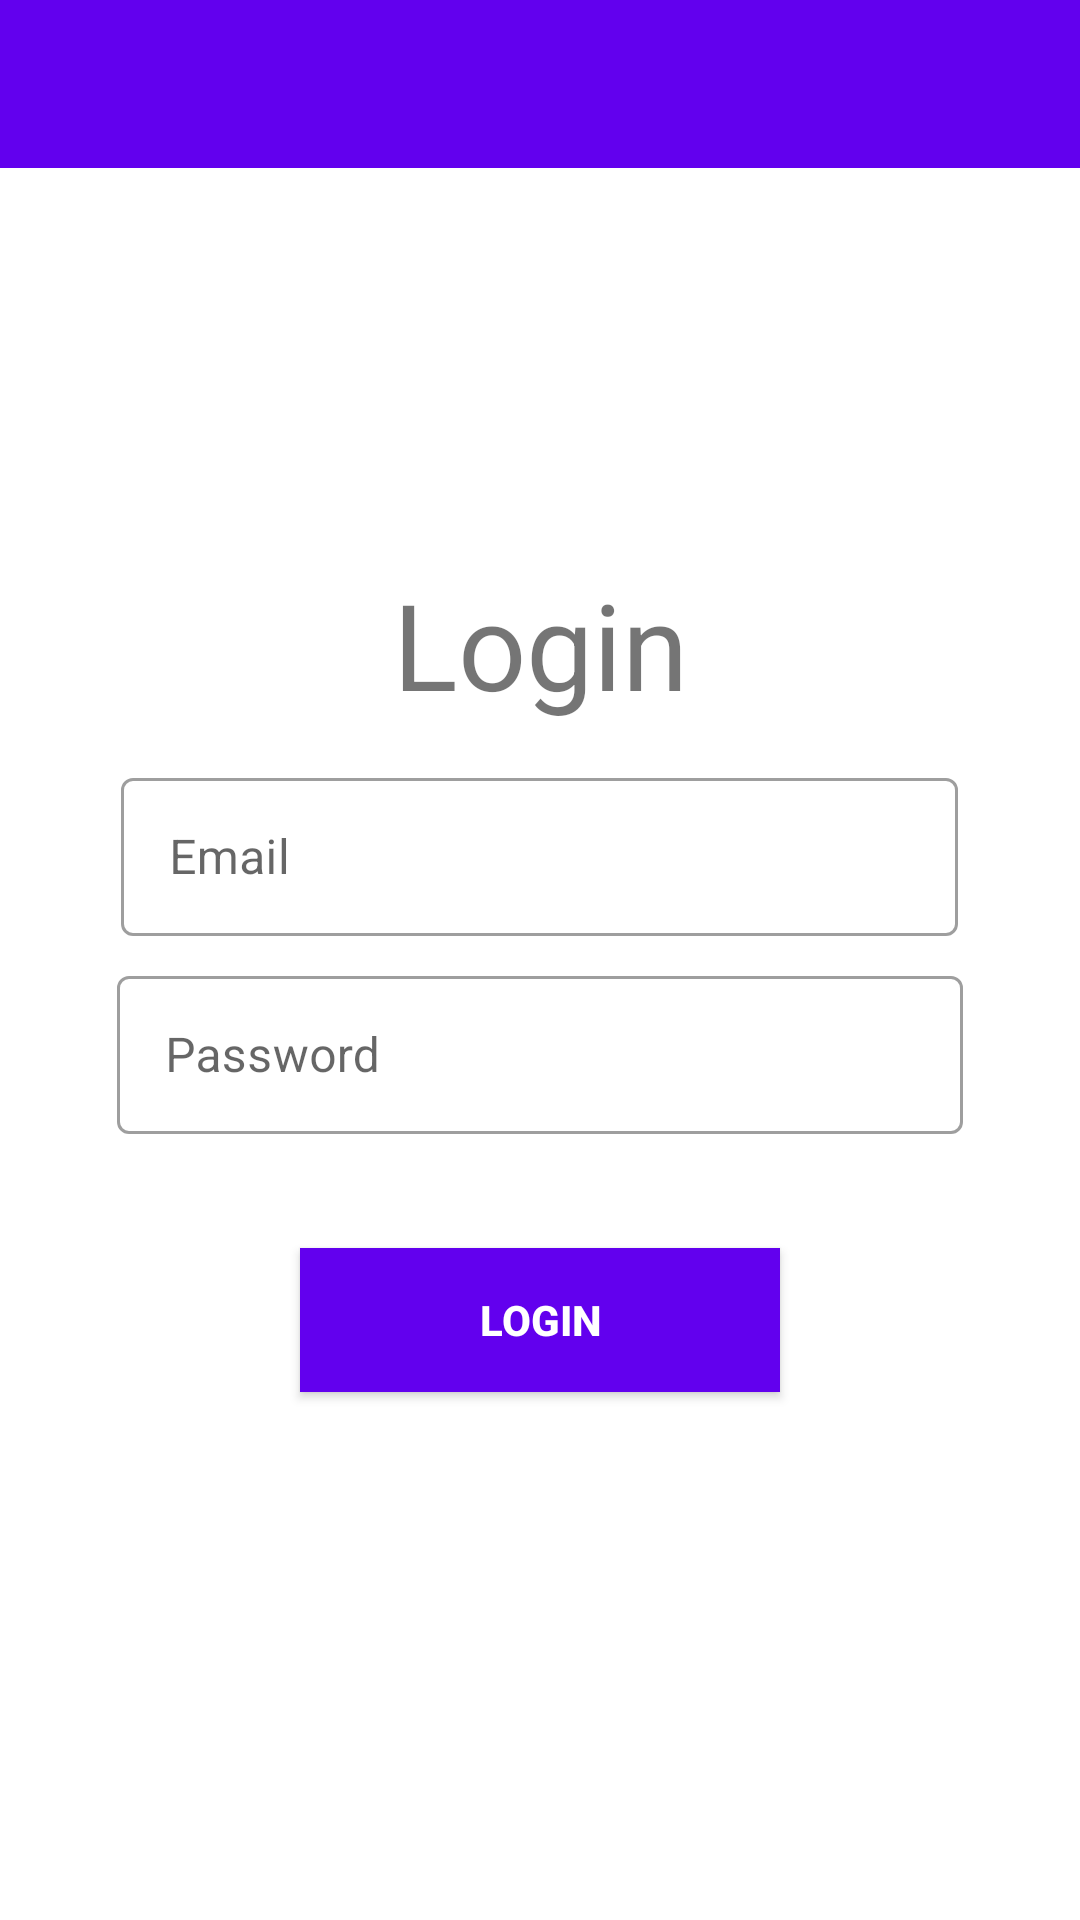

Write the Android layout XML for this screen, with the resource values it uses.
<!-- AndroidManifest.xml: application theme AppTheme -->
<!-- res/layout/activity_login.xml -->
<?xml version="1.0" encoding="utf-8"?>
<RelativeLayout xmlns:android="http://schemas.android.com/apk/res/android"
    xmlns:app="http://schemas.android.com/apk/res-auto"
    xmlns:tools="http://schemas.android.com/tools"
    android:layout_width="match_parent"
    android:layout_height="match_parent"
    tools:context=".LoginActivity">

    <include layout="@layout/toolbar_layout"
        android:id="@+id/toolbar"/>

    <LinearLayout
        android:layout_width="match_parent"
        android:layout_height="542dp"
        android:layout_marginTop="55dp"
        android:gravity="center"
        android:orientation="vertical"
       >


        <TextView
            android:id="@+id/textView2"
            android:layout_width="236dp"
            android:layout_height="66dp"
            android:text="Login"
            android:textAlignment="center"
            android:textSize="40dp" />


        <com.google.android.material.textfield.TextInputLayout
            style="@style/TextInputLayout"
            android:layout_width="279dp"
            android:layout_height="66dp"
            android:hint="Email"
            app:errorEnabled="true">

            <com.google.android.material.textfield.TextInputEditText
                android:id="@+id/log_email"
                android:layout_width="match_parent"
                android:layout_height="wrap_content"
                android:inputType="textEmailAddress" />

        </com.google.android.material.textfield.TextInputLayout>

        <com.google.android.material.textfield.TextInputLayout
            style="@style/TextInputLayout"
            android:layout_width="282dp"
            android:layout_height="66dp"
            android:hint="Password"
            app:errorEnabled="true">

            <com.google.android.material.textfield.TextInputEditText
                android:id="@+id/log_pass"
                android:layout_width="match_parent"
                android:layout_height="wrap_content"
                android:inputType="textPassword" />
            >
        </com.google.android.material.textfield.TextInputLayout>
        <Button
            android:id="@+id/login"
            android:layout_width="160dp"
            android:layout_height="wrap_content"
            android:layout_marginTop="30dp"
            android:background="@color/colorPrimary"
            android:text="Login"
            android:textColor="@android:color/white"
            android:textStyle="bold" />
    </LinearLayout>

</RelativeLayout>
<!-- res/layout/toolbar_layout.xml (included above) -->
<?xml version="1.0" encoding="utf-8"?>
<androidx.appcompat.widget.Toolbar xmlns:android="http://schemas.android.com/apk/res/android"
    android:layout_width="match_parent"
    android:layout_height="?attr/actionBarSize"
    xmlns:app="http://schemas.android.com/apk/res-auto"
    android:id="@+id/toolbar"
    android:background="@color/colorPrimary"
    android:theme="@style/ThemeOverlay.AppCompat.Dark.ActionBar"
    app:popupTheme="@style/menuStyle">

</androidx.appcompat.widget.Toolbar>
<!-- resources referenced by this layout -->
<resources>
  <style name="TextInputLayout" parent="Widget.MaterialComponents.TextInputLayout.OutlinedBox">
  
          <item name="android:paddingBottom">8dp</item>
      </style>
  <style name="menuStyle" parent="Theme.AppCompat.Light">
          <item name="android:background">@android:color/white</item>
      </style>
  <style name="AppTheme" parent="Theme.MaterialComponents.Light.NoActionBar">
          <item name="colorPrimary">@color/colorPrimary</item>
          <item name="colorPrimaryDark">@color/colorPrimaryDark</item>
          <item name="colorAccent">@color/colorAccent</item>
              </style>
  <!-- not gathered from this repository: default colours our renderer supplied (Android Studio template values) -->
  <color name="colorPrimary">#FF6200EE</color>
  <color name="colorPrimaryDark">#FF3700B3</color>
  <color name="colorAccent">#FF03DAC5</color>
</resources>
